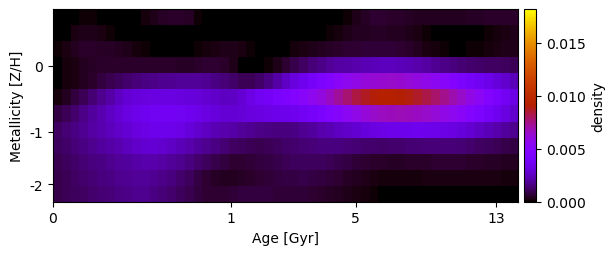

The table this chart was drawn from, first rows:
-2.096452893393639942e-04, -1.508347546776049944e-04, -1.382381359774511348e-05, 9.279585184987812041e-05, 8.985548625817117903e-05, 4.896343663685886327e-05, -4.758394779175794081e-05, -1.439892074403199330e-04, -1.331944971433038718e-04, -8.808723842807041055e-06, 1.599273104683492195e-04, 3.102669737201447305e-04, 4.556718269930039658e-04, 5.344251722978215656e-04, 5.324959460583875712e-04, 4.275748106930711144e-04, 8.546302743916902450e-05, -3.334758861250652125e-04, -5.422861782607145712e-04, -6.245596151004124529e-04, -5.981909588151080020e-04, -4.838467713574980188e-04, -3.541791414773028937e-04, -2.414955913809422000e-04
-1.083430007495950637e-04, 6.262207368261653805e-05, 2.287044625829762754e-04, 3.103013882714075072e-04, 3.077641170926427952e-04, 2.390077447017917257e-04, 1.097659038700527146e-04, -2.484653046981594041e-05, -1.280509950146725120e-04, -1.243923155146673418e-04, -3.931629732166788368e-05, 2.702640176891217124e-05, 2.387570028599573046e-05, -5.746524564829485002e-05, -1.600832949391884611e-04, -2.279132810265139880e-04, -2.708075848833709810e-04, -3.043190073553272827e-04, -2.553449583285094440e-04, -1.089915307378341478e-04, 1.602590212767823362e-05, 3.888123794937520597e-05, 4.978768241456402838e-05, 1.972292351259457503e-05
9.648592505833086190e-05, 2.592419085729598220e-04, 4.155675142280154622e-04, 4.977041145366219036e-04, 5.195536042436318730e-04, 4.963935850497252751e-04, 4.503266295052400065e-04, 3.977435514148718152e-04, 3.000458563931846434e-04, 1.943213506665747285e-04, 1.093156150826392331e-04, 2.214223951611997304e-05, -2.593706091407243372e-05, -5.902549820991999960e-05, -4.842789959350293663e-05, 4.549388492141944284e-06, 7.806925184855072262e-05, 1.579100435238682770e-04, 2.516184108011727035e-04, 3.028157567226761183e-04, 3.207211384699175469e-04, 2.282711421335332656e-04, 9.383882478909772915e-05, 4.600728127827856882e-06
-5.378400822939345830e-06, 1.495202905624595552e-04, 2.835991911207317554e-04, 3.811869039590659591e-04, 4.503880539658379001e-04, 4.989588711140050155e-04, 5.261768481361289804e-04, 5.347321509667847571e-04, 5.203431046479204715e-04, 5.370134539635409423e-04, 5.244013263142149840e-04, 5.283353846542355493e-04, 5.177213975178224367e-04, 5.066163345955977454e-04, 4.938939200131479360e-04, 4.935577082605934482e-04, 5.534965970099238117e-04, 6.349931628932590317e-04, 6.216816993689853717e-04, 5.175288323733154110e-04, 3.260589949437023511e-04, 5.902804971920669563e-05, -9.362117187301900810e-05, -6.747956628867701127e-05
3.069619169949460856e-05, 1.559922943160798150e-04, 2.793567359121605013e-04, 3.998552964679722549e-04, 5.441032948319085528e-04, 7.283305091849116971e-04, 9.328713018574613831e-04, 1.099263912080541365e-03, 1.299131483184528440e-03, 1.479969491533183763e-03, 1.604509202456288553e-03, 1.690610221686719922e-03, 1.770000234182730371e-03, 1.820600711488634194e-03, 1.848628060012870488e-03, 1.877747802967932519e-03, 1.888812089946463385e-03, 1.791889216687525847e-03, 1.630267534813125774e-03, 1.439595066325566461e-03, 1.215757992120967230e-03, 1.030202421498151296e-03, 1.031818221937992608e-03, 1.252709453732148929e-03
1.494467491182357782e-04, 4.179125066555205363e-04, 7.172360866820379601e-04, 1.056897468169819970e-03, 1.390051980683626540e-03, 1.731815313228066578e-03, 2.099125521770622230e-03, 2.501301486526846200e-03, 2.860061674932697084e-03, 3.004055652343564416e-03, 3.063616998580317736e-03, 3.148729473367064581e-03, 3.168277042287249382e-03, 3.144505438405199860e-03, 3.099593997623037011e-03, 3.041639844661951555e-03, 2.964002450493424985e-03, 2.826038945581852303e-03, 2.665087423537246519e-03, 2.551561990546873191e-03, 2.579630254128933466e-03, 2.913081303542501988e-03, 3.299089198382134779e-03, 3.638365651767447913e-03
8.417874334643946771e-04, 1.066351877997889991e-03, 1.343477355854701865e-03, 1.653009270917035105e-03, 1.961876300929649673e-03, 2.268866050739934415e-03, 2.581331489697279331e-03, 2.888048263168608697e-03, 3.137908026651655725e-03, 3.367811309623902540e-03, 3.564800590740441286e-03, 3.696160230337118286e-03, 3.737891408220106286e-03, 3.711097427560586335e-03, 3.630139797237507022e-03, 3.536083958752144277e-03, 3.375068574029765726e-03, 3.174457500464524743e-03, 2.999544141547302346e-03, 2.887500386364433378e-03, 2.867898900352813807e-03, 2.953690275681099178e-03, 3.073909133213512807e-03, 3.164745833472248741e-03
1.207694221512306369e-03, 1.418065891715072913e-03, 1.623466428638124402e-03, 1.825109237239690456e-03, 2.021077035243600169e-03, 2.223351539152922541e-03, 2.445070514384271431e-03, 2.677439017460460369e-03, 2.870128067615293575e-03, 3.083777371515744603e-03, 3.272685488382972522e-03, 3.414161485905525643e-03, 3.447806501462759646e-03, 3.389304562907440380e-03, 3.243421685770838357e-03, 3.026992017138273056e-03, 2.769636798385273491e-03, 2.527679826860772250e-03, 2.343563683980479789e-03, 2.194843355707884296e-03, 2.064429513790444655e-03, 1.916808555027584319e-03, 1.781308614093341826e-03, 1.692600040580472844e-03
1.111869620386705688e-03, 1.269896817902742238e-03, 1.438564287420154549e-03, 1.605093896371497138e-03, 1.762560737569824698e-03, 1.920105421073625045e-03, 2.072956621928342090e-03, 2.227077229001507477e-03, 2.430583530414655389e-03, 2.640261318487400165e-03, 2.825247115004921299e-03, 2.849592044531303308e-03, 2.742145520641108437e-03, 2.589572650972988676e-03, 2.398713693553897706e-03, 2.172493147822809716e-03, 1.935453112432493827e-03, 1.758294620814248406e-03, 1.579987894625443316e-03, 1.374884230311562618e-03, 1.195353965524398191e-03, 1.130077024873597053e-03, 1.029606439864134016e-03, 9.837506568664416973e-04
9.508828256759383271e-04, 1.092561601875247047e-03, 1.243167376204110715e-03, 1.386050263816617856e-03, 1.516997332426048241e-03, 1.634909285320530151e-03, 1.745586988481149073e-03, 1.852808214572872116e-03, 1.957136362802488951e-03, 2.075102209984257089e-03, 2.164439952039562843e-03, 2.146778368212067835e-03, 2.038651580466709252e-03, 1.896997856358509154e-03, 1.709932109153035297e-03, 1.501541159925366686e-03, 1.302327686454446279e-03, 1.118105053494140638e-03, 8.870519841691253474e-04, 7.229309459558221291e-04, 6.311362682659526612e-04, 6.383183156916715038e-04, 6.683902127624380277e-04, 7.299177960456891762e-04
8.921559296341883671e-04, 1.028017429652436235e-03, 1.168593420841998725e-03, 1.304779232793719466e-03, 1.421441300039801231e-03, 1.526711479659690696e-03, 1.626045981186990822e-03, 1.718985836605755723e-03, 1.788537286167229869e-03, 1.858088606128652622e-03, 1.873653844192133596e-03, 1.794480449776927932e-03, 1.669925695316970288e-03, 1.514566469305912667e-03, 1.309798527645441050e-03, 1.080038640004562763e-03, 8.451367320902785025e-04, 6.138254798938052757e-04, 4.519181614156600729e-04, 3.758385266435950280e-04, 3.781674115048265245e-04, 4.480927126737651407e-04, 5.365032027225813665e-04, 6.050332613529251337e-04
8.657448010788540730e-04, 9.970390739159774168e-04, 1.108207854019230493e-03, 1.202989452813942386e-03, 1.295754532108962234e-03, 1.389397745663146361e-03, 1.490755807703474708e-03, 1.599767723943588656e-03, 1.690378970552179182e-03, 1.765715343322526391e-03, 1.744564559649751986e-03, 1.620539476736422525e-03, 1.491789993207528900e-03, 1.319115920208967663e-03, 1.126751908433466310e-03, 9.337568704509189134e-04, 7.494494381611380282e-04, 6.326901940289541334e-04, 5.942466137603472217e-04, 6.051235797259692153e-04, 6.636726053798796057e-04, 7.324630062004562018e-04, 7.678470490771644201e-04, 7.465693109838910779e-04
